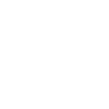
t = 0.00 s
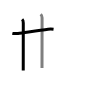
t = 2.50 s
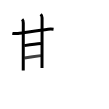
t = 4.75 s
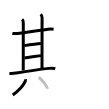
t = 7.25 s
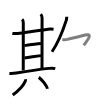
t = 9.50 s
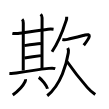
t = 12.00 s

The animated SVG that drew these frames (rendered in a browser with its animation timeline set to each time). Animation: 12 SMIL elements (animate=12); one cycle of 12.00 s.

<svg width="109px" height="109px" viewBox="0 0 px 109px" xmlns="http://www.w3.org/2000/svg" xmlns:xlink="http://www.w3.org/1999/xlink" xml:space="preserve" version="1.1"  baseProfile="full">
<path d="M12.34,33.34c1.78,0.41,3.76,0.32,5.66,0.07c7.07-0.93,21.96-3.3,30.1-4.2c1.76-0.2,3.52-0.2,5.45,0.05" style="fill:none;stroke:black;stroke-width:3;opacity:0">
  <animate attributeType="CSS" attributeName="opacity" from="0" to="1" begin="0s" dur="1s" repeatCount="0" fill="freeze" />
</path>
<path d="M22.16,19.28c0.84,0.84,1.13,2.22,1.13,3.61c0,0.97-0.04,40.97-0.04,47.73" style="fill:none;stroke:black;stroke-width:3;opacity:0">
  <animate attributeType="CSS" attributeName="opacity" from="0" to="1" begin="1s" dur="1s" repeatCount="0" fill="freeze" />
</path>
<path d="M40.7,14.25c0.9,0.9,1.38,2.12,1.38,3.61C42.08,24.25,42,60.9,42,68" style="fill:none;stroke:black;stroke-width:3;opacity:0">
  <animate attributeType="CSS" attributeName="opacity" from="0" to="1" begin="2s" dur="1s" repeatCount="0" fill="freeze" />
</path>
<path d="M24.34,45.62c4.29-0.62,13.94-1.89,16.59-2.13" style="fill:none;stroke:black;stroke-width:3;opacity:0">
  <animate attributeType="CSS" attributeName="opacity" from="0" to="1" begin="3s" dur="1s" repeatCount="0" fill="freeze" />
</path>
<path d="M24.41,58.02c3.96-0.52,12.88-1.9,16.59-2.38" style="fill:none;stroke:black;stroke-width:3;opacity:0">
  <animate attributeType="CSS" attributeName="opacity" from="0" to="1" begin="4s" dur="1s" repeatCount="0" fill="freeze" />
</path>
<path d="M9.38,73.43c2.34,0.12,4.59,0.03,6.89-0.36c8.97-1.52,23.04-3.64,32.6-4.69c1.94-0.21,4.51-0.4,6.39,0.19" style="fill:none;stroke:black;stroke-width:3;opacity:0">
  <animate attributeType="CSS" attributeName="opacity" from="0" to="1" begin="5s" dur="1s" repeatCount="0" fill="freeze" />
</path>
<path d="M25.48,79.21c0.11,0.97-0.08,1.88-0.55,2.74c-1.55,3.33-5.91,8.54-12.18,13.05" style="fill:none;stroke:black;stroke-width:3;opacity:0">
  <animate attributeType="CSS" attributeName="opacity" from="0" to="1" begin="6s" dur="1s" repeatCount="0" fill="freeze" />
</path>
<path d="M38.75,77.38c3.09,2.01,7.98,8.25,8.75,11.38" style="fill:none;stroke:black;stroke-width:3;opacity:0">
  <animate attributeType="CSS" attributeName="opacity" from="0" to="1" begin="7s" dur="1s" repeatCount="0" fill="freeze" />
</path>
<path d="M66.68,16.75c0.04,0.83,0.04,2.18-0.33,3.31C63.62,28.38,59.62,40.88,52,51.75" style="fill:none;stroke:black;stroke-width:3;opacity:0">
  <animate attributeType="CSS" attributeName="opacity" from="0" to="1" begin="8s" dur="1s" repeatCount="0" fill="freeze" />
</path>
<path d="M62.35,39.49c1.9,0.39,3.55,0.25,5.18-0.09c4.16-0.87,16.12-4,17.49-4.34c6.35-1.56,5.48,1.69-1.27,10.19" style="fill:none;stroke:black;stroke-width:3;opacity:0">
  <animate attributeType="CSS" attributeName="opacity" from="0" to="1" begin="9s" dur="1s" repeatCount="0" fill="freeze" />
</path>
<path d="M67.71,48c0.79,1.38,0.9,3.14,0.63,4.77c-1.72,10.61-7.09,31.73-21.09,42.98" style="fill:none;stroke:black;stroke-width:3;opacity:0">
  <animate attributeType="CSS" attributeName="opacity" from="0" to="1" begin="10s" dur="1s" repeatCount="0" fill="freeze" />
</path>
<path d="M67,61.5c3.75,5.38,12.62,17.12,20.24,25.89c2.15,2.47,4.89,4.98,8.01,7.11" style="fill:none;stroke:black;stroke-width:3;opacity:0">
  <animate attributeType="CSS" attributeName="opacity" from="0" to="1" begin="11s" dur="1s" repeatCount="0" fill="freeze" />
</path>
</svg>
